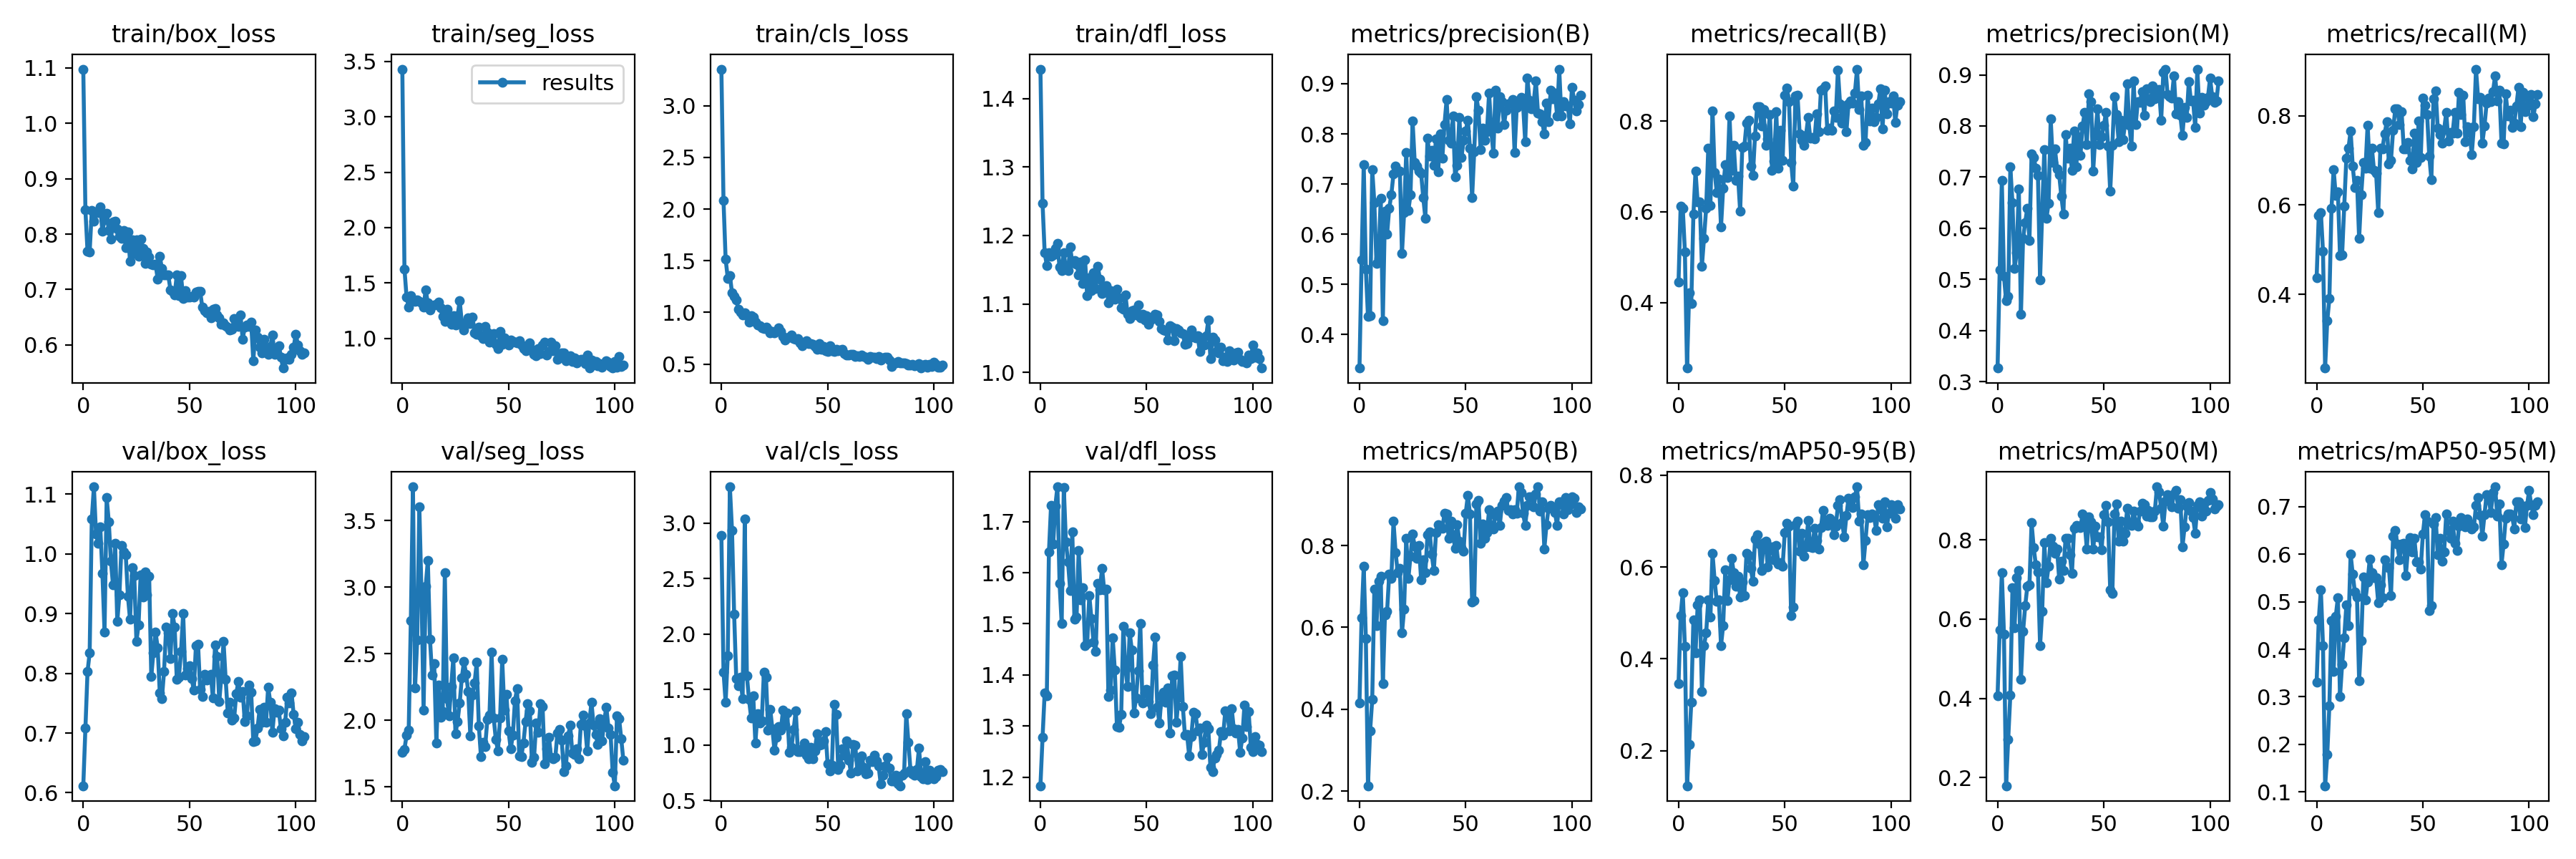

The data file committed next to this chart (first rows):
epoch, train/box_loss, train/seg_loss, train/cls_loss, train/dfl_loss, metrics/precision(B), metrics/recall(B), metrics/mAP50(B), metrics/mAP50-95(B), metrics/precision(M), metrics/recall(M), metrics/mAP50(M), metrics/mAP50-95(M), val/box_loss, val/seg_loss, val/cls_loss, val/dfl_loss, lr/pg0, lr/pg1, lr/pg2
0, 1.097, 3.43, 3.355, 1.443, 0.3333, 0.4452, 0.4159, 0.3459, 0.3265, 0.4369, 0.4075, 0.3303, 0.6117, 1.76, 2.89, 1.183, 0.082, 0.002, 0.002
1, 0.8434, 1.628, 2.082, 1.247, 0.5484, 0.6132, 0.6238, 0.4942, 0.5183, 0.5764, 0.5736, 0.4619, 0.7078, 1.782, 1.658, 1.278, 0.06308, 0.00408, 0.00408
2, 0.7686, 1.371, 1.515, 1.175, 0.7393, 0.6073, 0.7488, 0.5443, 0.6936, 0.5837, 0.7177, 0.5252, 0.8028, 1.889, 1.383, 1.365, 0.04414, 0.006139, 0.006139
3, 0.7679, 1.283, 1.332, 1.157, 0.5301, 0.5124, 0.5735, 0.4269, 0.5066, 0.4961, 0.5628, 0.408, 0.8342, 1.928, 1.803, 1.359, 0.02518, 0.008177, 0.008177
4, 0.8421, 1.387, 1.356, 1.175, 0.4357, 0.2561, 0.2132, 0.1237, 0.4588, 0.2352, 0.1796, 0.1128, 1.058, 2.749, 3.326, 1.64, 0.009802, 0.009802, 0.009802
5, 0.8226, 1.35, 1.191, 1.17, 0.4372, 0.4212, 0.3473, 0.214, 0.4669, 0.3407, 0.2966, 0.1779, 1.112, 3.754, 2.935, 1.731, 0.009802, 0.009802, 0.009802
6, 0.8406, 1.336, 1.154, 1.172, 0.7293, 0.3979, 0.4235, 0.3048, 0.7201, 0.3902, 0.408, 0.2811, 1.033, 2.244, 2.181, 1.656, 0.009753, 0.009753, 0.009753
7, 0.8387, 1.349, 1.119, 1.181, 0.6626, 0.5948, 0.6943, 0.4852, 0.6505, 0.5934, 0.6796, 0.4611, 1.018, 2.605, 1.598, 1.73, 0.009703, 0.009703, 0.009703
8, 0.8486, 1.337, 1.027, 1.188, 0.5413, 0.6894, 0.6048, 0.4124, 0.5219, 0.6797, 0.5791, 0.3541, 1.045, 3.602, 1.534, 1.768, 0.009654, 0.009654, 0.009654
9, 0.8049, 1.325, 1.002, 1.154, 0.5514, 0.6217, 0.7128, 0.5169, 0.5514, 0.6217, 0.7042, 0.4691, 0.9678, 2.969, 1.609, 1.579, 0.009604, 0.009604, 0.009604
10, 0.8261, 1.286, 0.9738, 1.149, 0.6718, 0.6227, 0.7248, 0.5287, 0.6768, 0.6303, 0.7231, 0.509, 0.8694, 2.079, 1.414, 1.5, 0.009555, 0.009555, 0.009555
11, 0.8376, 1.44, 0.9991, 1.175, 0.4282, 0.4806, 0.4621, 0.329, 0.4312, 0.4872, 0.4473, 0.3, 1.094, 3.007, 3.034, 1.767, 0.009505, 0.009505, 0.009505
12, 0.8065, 1.319, 0.9701, 1.15, 0.646, 0.542, 0.6312, 0.429, 0.5802, 0.489, 0.5687, 0.3684, 1.054, 3.2, 1.624, 1.66, 0.009456, 0.009456, 0.009456
13, 0.7909, 1.26, 0.9087, 1.149, 0.6004, 0.6081, 0.6398, 0.456, 0.6115, 0.5984, 0.6334, 0.4249, 0.9876, 2.611, 1.409, 1.621, 0.009406, 0.009406, 0.009406
14, 0.8217, 1.294, 0.9713, 1.183, 0.652, 0.7401, 0.7304, 0.5287, 0.6396, 0.7057, 0.6828, 0.4935, 0.9478, 2.339, 1.245, 1.566, 0.009357, 0.009357, 0.009357
15, 0.8233, 1.3, 0.952, 1.16, 0.6795, 0.6145, 0.7193, 0.4906, 0.5765, 0.7274, 0.6861, 0.4505, 1.018, 2.425, 1.44, 1.68, 0.009307, 0.009307, 0.009307
16, 0.8086, 1.307, 0.9071, 1.163, 0.7202, 0.8226, 0.8587, 0.6295, 0.7446, 0.7663, 0.8438, 0.5999, 0.8869, 1.832, 1.018, 1.509, 0.009258, 0.009258, 0.009258
17, 0.7956, 1.33, 0.8791, 1.159, 0.7352, 0.6859, 0.7834, 0.5701, 0.7389, 0.6865, 0.7801, 0.5578, 0.9315, 2.265, 1.283, 1.513, 0.009208, 0.009208, 0.009208
18, 0.7919, 1.275, 0.8714, 1.143, 0.7247, 0.643, 0.733, 0.525, 0.7175, 0.6387, 0.737, 0.5205, 1.014, 2.022, 1.2, 1.643, 0.009158, 0.009158, 0.009158
19, 0.8067, 1.199, 0.8507, 1.161, 0.7266, 0.6723, 0.7433, 0.5278, 0.7029, 0.656, 0.7186, 0.5108, 1.003, 2.067, 1.215, 1.547, 0.009109, 0.009109, 0.009109
20, 0.7759, 1.152, 0.841, 1.13, 0.5615, 0.5671, 0.5863, 0.4292, 0.4989, 0.5252, 0.5339, 0.3343, 0.998, 3.107, 1.652, 1.571, 0.009059, 0.009059, 0.009059
21, 0.8044, 1.264, 0.8558, 1.165, 0.6426, 0.6514, 0.6448, 0.4719, 0.6329, 0.6235, 0.6201, 0.4178, 0.9293, 2.164, 1.607, 1.457, 0.00901, 0.00901, 0.00901
22, 0.7509, 1.19, 0.8356, 1.112, 0.7631, 0.7033, 0.818, 0.5943, 0.7533, 0.695, 0.7926, 0.5529, 0.8902, 2.031, 1.131, 1.461, 0.00896, 0.00896, 0.00896
23, 0.7902, 1.131, 0.8004, 1.138, 0.6476, 0.6762, 0.7194, 0.5262, 0.6189, 0.6824, 0.6927, 0.5048, 0.9766, 2.256, 1.319, 1.555, 0.008911, 0.008911, 0.008911
24, 0.765, 1.205, 0.815, 1.12, 0.6784, 0.8116, 0.7736, 0.5725, 0.6489, 0.7793, 0.7331, 0.5422, 0.9633, 2.468, 1.142, 1.51, 0.008861, 0.008861, 0.008861
25, 0.7896, 1.122, 0.8049, 1.145, 0.8251, 0.6912, 0.8275, 0.6187, 0.8141, 0.6829, 0.8042, 0.5902, 0.8535, 1.898, 0.9491, 1.464, 0.008812, 0.008812, 0.008812
26, 0.7597, 1.204, 0.8143, 1.123, 0.7434, 0.7469, 0.7978, 0.5874, 0.7288, 0.7281, 0.7845, 0.5612, 0.8805, 1.993, 1.071, 1.446, 0.008762, 0.008762, 0.008762
27, 0.7915, 1.341, 0.8537, 1.155, 0.7365, 0.6693, 0.7692, 0.5583, 0.7553, 0.678, 0.7668, 0.5504, 0.9653, 2.13, 1.161, 1.58, 0.008713, 0.008713, 0.008713
28, 0.7736, 1.141, 0.8161, 1.137, 0.7258, 0.6791, 0.7993, 0.5797, 0.7163, 0.6707, 0.7774, 0.5502, 0.9284, 2.32, 1.132, 1.567, 0.008663, 0.008663, 0.008663
29, 0.7471, 1.077, 0.7683, 1.116, 0.7216, 0.6012, 0.717, 0.5348, 0.7046, 0.583, 0.7007, 0.4985, 0.9696, 2.442, 1.315, 1.609, 0.008614, 0.008614, 0.008614
30, 0.7675, 1.127, 0.7315, 1.119, 0.6735, 0.7422, 0.765, 0.5675, 0.6628, 0.7279, 0.7461, 0.5358, 0.9316, 2.348, 1.176, 1.566, 0.008564, 0.008564, 0.008564
31, 0.7582, 1.184, 0.7547, 1.126, 0.6323, 0.7444, 0.7335, 0.5382, 0.6283, 0.726, 0.7227, 0.5093, 0.9629, 2.218, 1.289, 1.569, 0.008515, 0.008515, 0.008515
32, 0.7453, 1.132, 0.7617, 1.102, 0.7911, 0.7954, 0.8256, 0.6299, 0.7838, 0.7601, 0.8042, 0.5882, 0.7945, 1.884, 0.9316, 1.358, 0.008466, 0.008466, 0.008466
33, 0.7449, 1.191, 0.7812, 1.119, 0.7561, 0.8023, 0.8338, 0.6252, 0.7366, 0.786, 0.8033, 0.5735, 0.8349, 2.188, 0.9771, 1.371, 0.008416, 0.008416, 0.008416
34, 0.7462, 1.049, 0.746, 1.111, 0.7679, 0.7007, 0.7784, 0.5972, 0.7568, 0.6924, 0.7625, 0.5723, 0.8695, 2.28, 1.139, 1.473, 0.008367, 0.008367, 0.008367
35, 0.7192, 1.039, 0.7366, 1.107, 0.7374, 0.6807, 0.7383, 0.5682, 0.7133, 0.7007, 0.7148, 0.5133, 0.8428, 2.435, 1.306, 1.41, 0.008317, 0.008317, 0.008317
36, 0.7606, 1.101, 0.7443, 1.122, 0.7897, 0.7678, 0.8314, 0.6605, 0.7897, 0.7678, 0.829, 0.6382, 0.7674, 1.959, 0.9413, 1.299, 0.008268, 0.008268, 0.008268
37, 0.7375, 1.028, 0.702, 1.109, 0.7238, 0.8323, 0.8512, 0.6704, 0.7195, 0.8148, 0.8358, 0.6496, 0.7574, 1.727, 0.9396, 1.298, 0.008218, 0.008218, 0.008218
38, 0.7263, 1.001, 0.6737, 1.095, 0.7998, 0.8312, 0.8451, 0.6499, 0.7794, 0.8153, 0.8344, 0.622, 0.8027, 1.833, 0.9636, 1.322, 0.008169, 0.008169, 0.008169
39, 0.7269, 1.107, 0.7138, 1.092, 0.7519, 0.7887, 0.8415, 0.5916, 0.7423, 0.7805, 0.8303, 0.5888, 0.877, 1.805, 1.015, 1.495, 0.008119, 0.008119, 0.008119
40, 0.7259, 1.054, 0.7227, 1.113, 0.8189, 0.8257, 0.8786, 0.6538, 0.8002, 0.8091, 0.8661, 0.6218, 0.8677, 2.005, 0.9057, 1.411, 0.00807, 0.00807, 0.00807
41, 0.6999, 0.966, 0.6956, 1.085, 0.8682, 0.7472, 0.8772, 0.6558, 0.8263, 0.7253, 0.8431, 0.6232, 0.8252, 2.039, 0.8717, 1.378, 0.00802, 0.00802, 0.00802
42, 0.6965, 1.021, 0.6981, 1.079, 0.787, 0.7601, 0.8173, 0.5995, 0.763, 0.7257, 0.7778, 0.5558, 0.8997, 2.511, 0.9769, 1.483, 0.007971, 0.007971, 0.007971
43, 0.6909, 1.046, 0.6923, 1.09, 0.7814, 0.8149, 0.8593, 0.6372, 0.8626, 0.7398, 0.8591, 0.6108, 0.8775, 2.019, 0.8717, 1.449, 0.007921, 0.007921, 0.007921
44, 0.7262, 0.9506, 0.669, 1.091, 0.8356, 0.6919, 0.8268, 0.6437, 0.8477, 0.7005, 0.8453, 0.6359, 0.79, 1.855, 0.9485, 1.326, 0.007872, 0.007872, 0.007872
45, 0.6895, 0.9096, 0.6399, 1.084, 0.7144, 0.7118, 0.7938, 0.6161, 0.7121, 0.6804, 0.7762, 0.6047, 0.7937, 1.773, 1.102, 1.355, 0.007822, 0.007822, 0.007822
46, 0.7249, 1.066, 0.7011, 1.099, 0.7378, 0.8201, 0.8513, 0.6475, 0.7816, 0.7606, 0.8353, 0.6338, 0.8365, 2.019, 0.9986, 1.408, 0.007772, 0.007772, 0.007772
47, 0.6842, 0.9487, 0.6418, 1.08, 0.8331, 0.6959, 0.8112, 0.6065, 0.8331, 0.6959, 0.8084, 0.5847, 0.9007, 2.457, 1.004, 1.501, 0.007723, 0.007723, 0.007723
48, 0.6985, 1.003, 0.6684, 1.085, 0.7532, 0.7792, 0.7944, 0.6093, 0.7633, 0.7876, 0.8069, 0.5835, 0.7965, 2.079, 1.034, 1.346, 0.007673, 0.007673, 0.007673
49, 0.686, 0.9675, 0.6266, 1.076, 0.7874, 0.714, 0.786, 0.6017, 0.7795, 0.7063, 0.7755, 0.5696, 0.8078, 2.193, 1.118, 1.364, 0.007624, 0.007624, 0.007624
50, 0.6863, 0.9429, 0.6249, 1.083, 0.8064, 0.8562, 0.879, 0.6752, 0.8006, 0.8389, 0.8642, 0.6426, 0.8123, 1.918, 0.8277, 1.373, 0.007574, 0.007574, 0.007574
51, 0.6872, 0.9852, 0.6782, 1.07, 0.8276, 0.872, 0.9228, 0.6944, 0.826, 0.8238, 0.888, 0.6837, 0.7916, 1.786, 0.7615, 1.348, 0.007525, 0.007525, 0.007525
52, 0.686, 0.9762, 0.6306, 1.077, 0.772, 0.8434, 0.8772, 0.6884, 0.7609, 0.8029, 0.8453, 0.6691, 0.7715, 1.889, 0.8131, 1.324, 0.007476, 0.007476, 0.007476
53, 0.6954, 0.9673, 0.6196, 1.081, 0.6724, 0.7093, 0.6622, 0.4942, 0.6719, 0.7103, 0.6738, 0.4811, 0.8458, 2.148, 1.367, 1.42, 0.007426, 0.007426, 0.007426
54, 0.6969, 0.9582, 0.6406, 1.085, 0.7643, 0.6569, 0.6648, 0.5126, 0.7617, 0.6573, 0.6641, 0.4921, 0.8491, 2.237, 1.277, 1.474, 0.007377, 0.007377, 0.007377
55, 0.6966, 0.9804, 0.6288, 1.083, 0.8743, 0.8553, 0.9019, 0.6912, 0.8574, 0.8387, 0.8648, 0.6634, 0.7731, 1.735, 0.7758, 1.336, 0.007327, 0.007327, 0.007327
56, 0.6682, 0.9388, 0.6374, 1.074, 0.8468, 0.8572, 0.911, 0.7001, 0.8229, 0.8561, 0.8907, 0.678, 0.7612, 1.728, 0.8138, 1.306, 0.007278, 0.007278, 0.007278
57, 0.6625, 0.9074, 0.6442, 1.064, 0.7685, 0.772, 0.8045, 0.6344, 0.7685, 0.772, 0.796, 0.5995, 0.7988, 1.831, 0.9674, 1.359, 0.007228, 0.007228, 0.007228
58, 0.6584, 0.888, 0.5983, 1.062, 0.8108, 0.7575, 0.852, 0.6739, 0.8108, 0.7575, 0.8479, 0.6337, 0.7883, 1.991, 0.9037, 1.366, 0.007178, 0.007178, 0.007178
59, 0.6611, 0.9349, 0.5863, 1.061, 0.7867, 0.7467, 0.8177, 0.6232, 0.7735, 0.7383, 0.7962, 0.5857, 0.7957, 2.127, 1.038, 1.346, 0.007129, 0.007129, 0.007129
... 45 more rows
